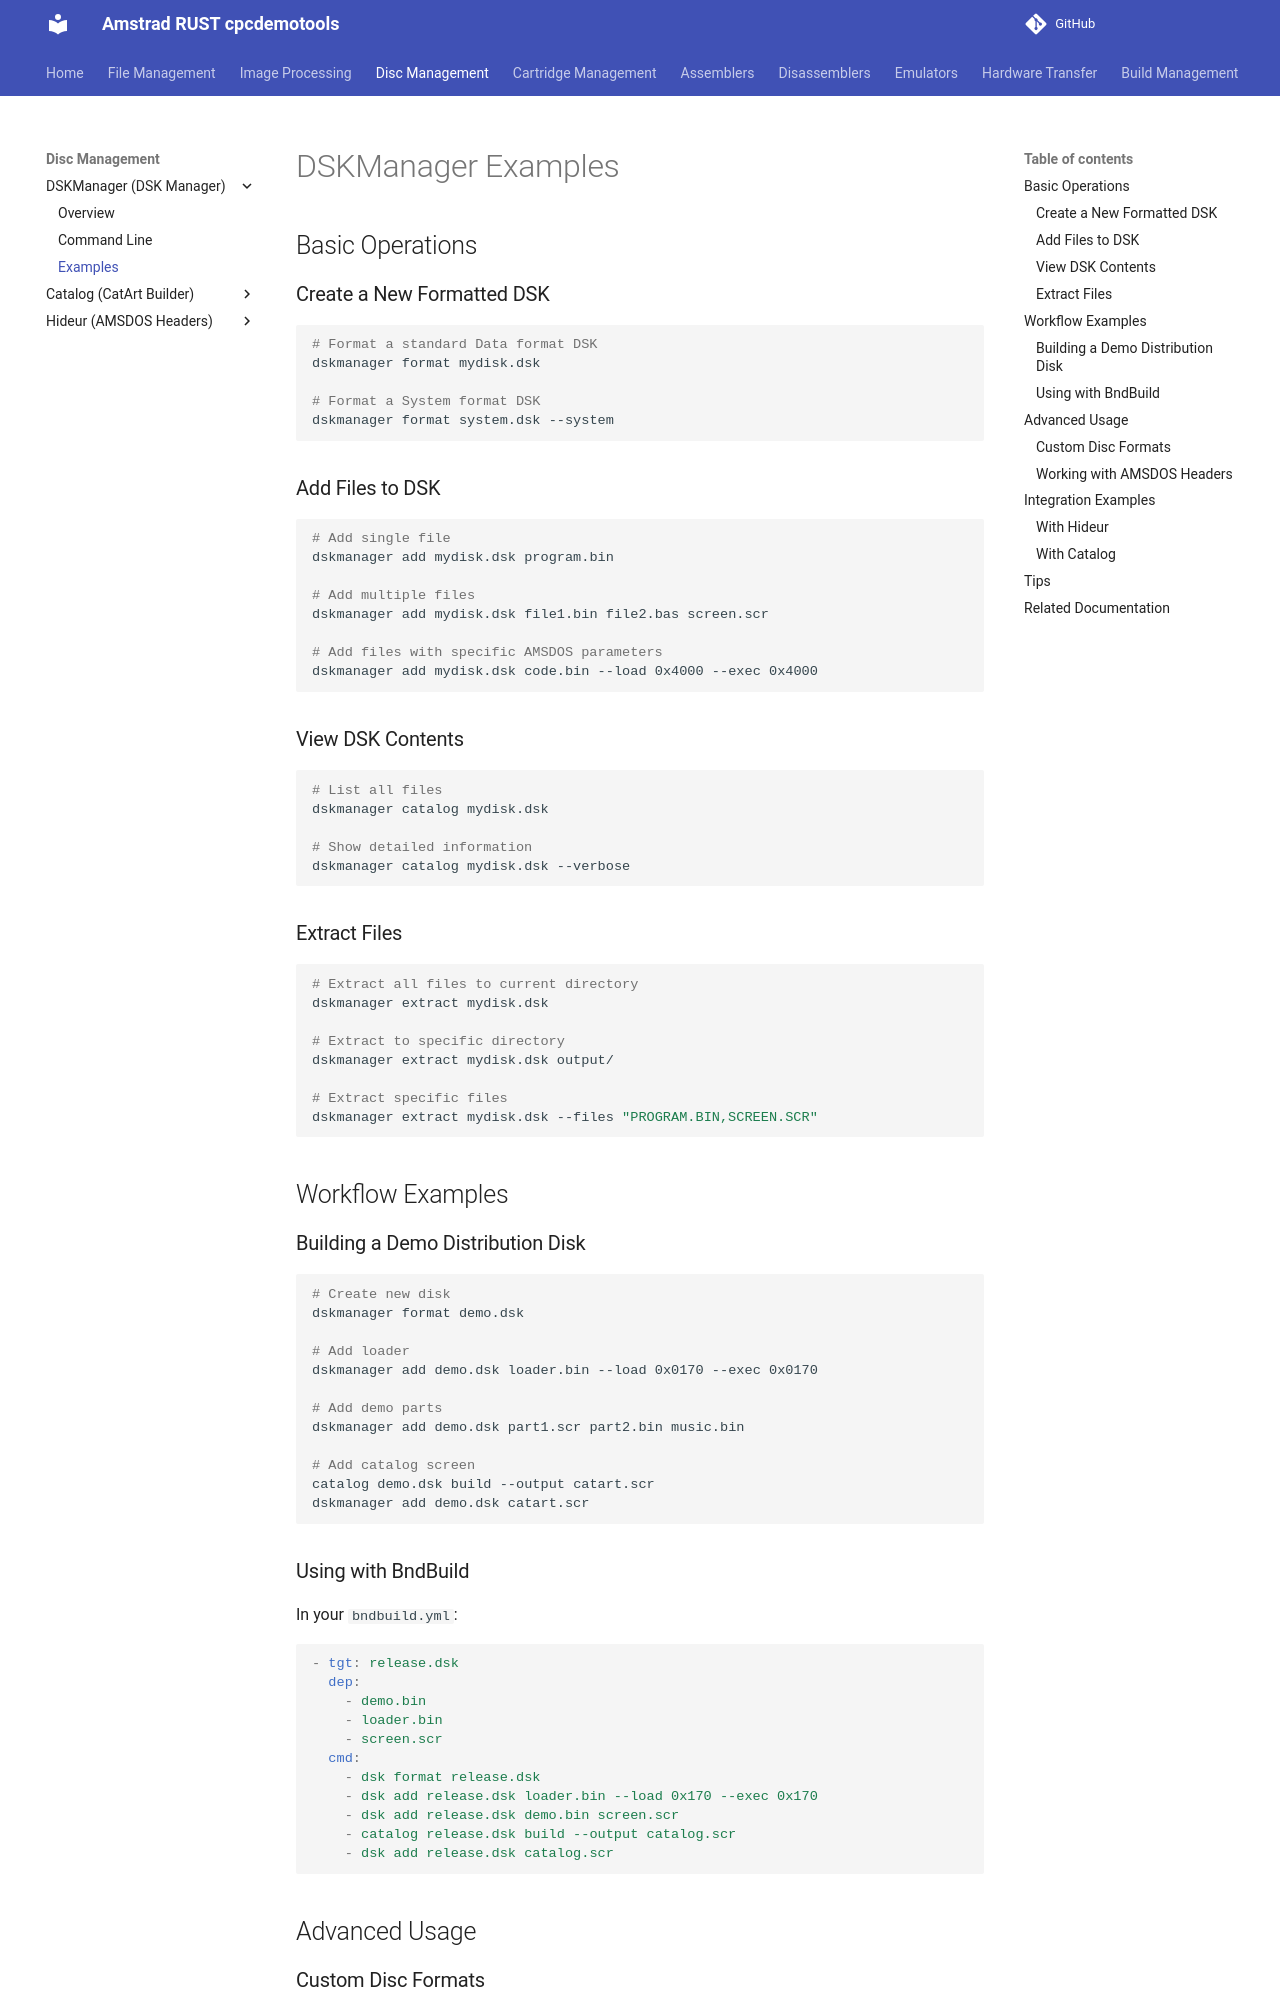

repository: cpcsdk/rust.cpclib · page: dskmanager/examples/index.html · generator: mkdocs

# DSKManager Examples

## Basic Operations

### Create a New Formatted DSK

```bash
# Format a standard Data format DSK
dskmanager format mydisk.dsk

# Format a System format DSK
dskmanager format system.dsk --system
```

### Add Files to DSK

```bash
# Add single file
dskmanager add mydisk.dsk program.bin

# Add multiple files
dskmanager add mydisk.dsk file1.bin file2.bas screen.scr

# Add files with specific AMSDOS parameters
dskmanager add mydisk.dsk code.bin --load 0x4000 --exec 0x4000
```

### View DSK Contents

```bash
# List all files
dskmanager catalog mydisk.dsk

# Show detailed information
dskmanager catalog mydisk.dsk --verbose
```

### Extract Files

```bash
# Extract all files to current directory
dskmanager extract mydisk.dsk

# Extract to specific directory
dskmanager extract mydisk.dsk output/

# Extract specific files
dskmanager extract mydisk.dsk --files "PROGRAM.BIN,SCREEN.SCR"
```

## Workflow Examples

### Building a Demo Distribution Disk

```bash
# Create new disk
dskmanager format demo.dsk

# Add loader
dskmanager add demo.dsk loader.bin --load 0x0170 --exec 0x0170

# Add demo parts
dskmanager add demo.dsk part1.scr part2.bin music.bin

# Add catalog screen
catalog demo.dsk build --output catart.scr
dskmanager add demo.dsk catart.scr
```

### Using with BndBuild

In your `bndbuild.yml`:

```yaml
- tgt: release.dsk
  dep: 
    - demo.bin
    - loader.bin
    - screen.scr
  cmd:
    - dsk format release.dsk
    - dsk add release.dsk loader.bin --load 0x170 --exec 0x170
    - dsk add release.dsk demo.bin screen.scr
    - catalog release.dsk build --output catalog.scr
    - dsk add release.dsk catalog.scr
```

## Advanced Usage

### Custom Disc Formats

```bash
# Create disc with custom track/sector layout
dskmanager format custom.dsk --tracks 40 --sectors 9 --sector-size 512
```
